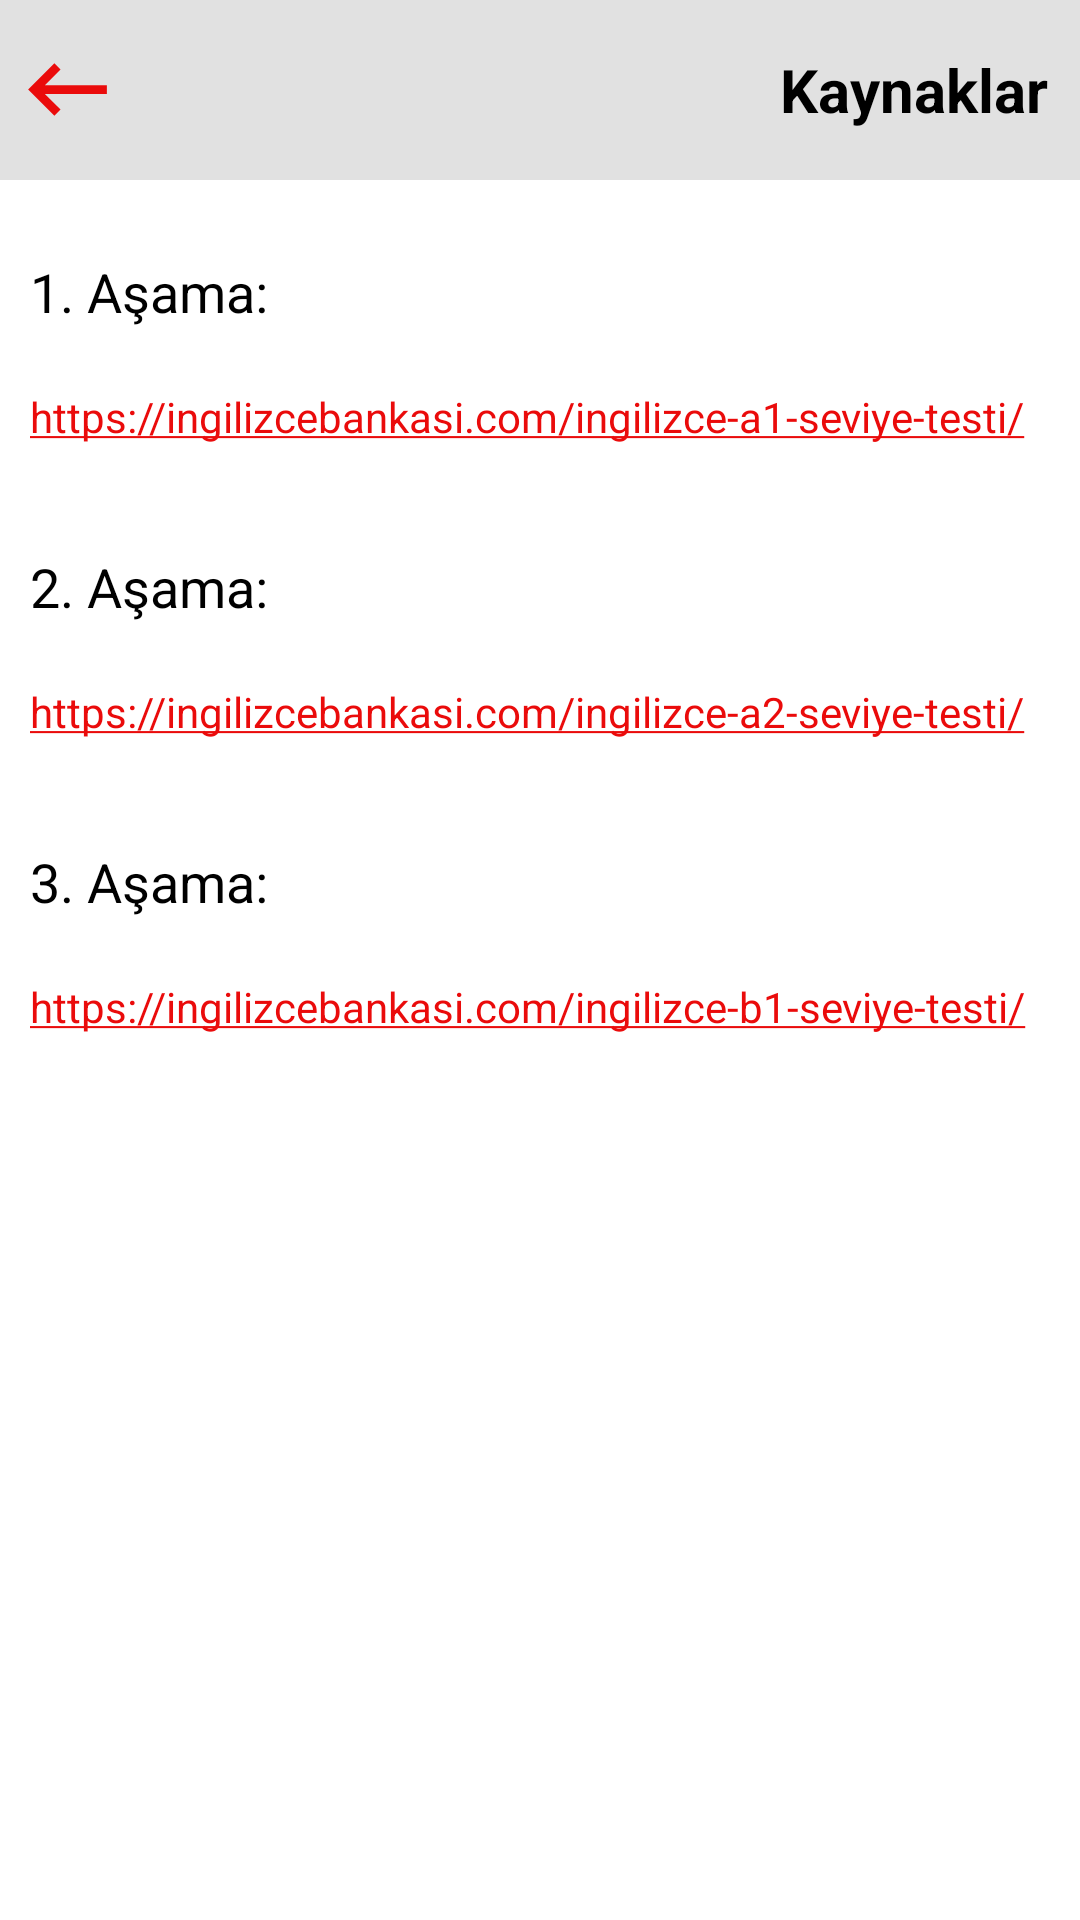

This screen was rendered from an Android layout file. Write that file and the resources it references.
<!-- AndroidManifest.xml: application theme Theme.Projem -->
<!-- res/layout/kaynak.xml -->
<?xml version="1.0" encoding="utf-8"?>
<RelativeLayout xmlns:android="http://schemas.android.com/apk/res/android"
    xmlns:app="http://schemas.android.com/apk/res-auto"
    xmlns:tools="http://schemas.android.com/tools"
    android:layout_width="match_parent"
    android:layout_height="match_parent"
    style="@style/SCREEN"
    tools:context=".Kaynak">

    <LinearLayout
        android:layout_width="match_parent"
        android:layout_height="match_parent"
        android:orientation="vertical">

        <LinearLayout
            style="@style/TOOLBAR"
            android:layout_width="match_parent"
            android:layout_height="60dp"
            android:orientation="horizontal">

            <ImageButton
                android:id="@+id/imageButton3"
                android:onClick="geri"
                android:layout_width="35dp"
                android:layout_height="35dp"
                android:scaleType="centerCrop"
                android:layout_gravity="center_vertical"
                android:layout_marginStart="5dp"
                android:src="@drawable/back"
                style="@style/CİKİS"/>

            <TextView
                android:layout_width="wrap_content"
                android:layout_height="match_parent"
                android:layout_weight="1"
                android:text="Kaynaklar"
                android:textSize="20sp"
                android:gravity="center_vertical"
                android:layout_marginStart="220dp"
                android:textStyle="bold"
                style="@style/TOOLBAR"/>

        </LinearLayout>

        <LinearLayout
            android:layout_width="match_parent"
            android:layout_height="wrap_content"
            android:orientation="vertical"
            android:layout_marginTop="15dp">

            <TextView
                android:layout_width="match_parent"
                android:layout_height="wrap_content"
                android:layout_weight="1"
                android:gravity="center_vertical"
                android:padding="10dp"
                android:text="1. Aşama:"
                android:textSize="18sp"
                style="@style/TEXT_QA"/>

            <TextView
                android:layout_width="match_parent"
                android:layout_height="wrap_content"
                android:padding="10dp"
                android:text="@string/asama1"
                android:id="@+id/text1"
                android:autoLink="all"
                android:textColorLink="@color/butonrenk3"
                style="@style/TEXT_QA"/>

        </LinearLayout>

        <LinearLayout
            android:layout_width="match_parent"
            android:layout_height="wrap_content"
            android:orientation="vertical"
            android:layout_marginTop="15dp">

            <TextView
                android:layout_width="match_parent"
                android:layout_height="wrap_content"
                android:layout_weight="1"
                android:gravity="center_vertical"
                android:padding="10dp"
                android:text="2. Aşama:"
                android:textSize="18sp"
                style="@style/TEXT_QA"/>

            <TextView
                android:layout_width="match_parent"
                android:layout_height="wrap_content"
                android:padding="10dp"
                android:text="@string/asama2"
                android:id="@+id/text2"
                android:autoLink="all"
                android:textColorLink="@color/butonrenk3"
                style="@style/TEXT_QA"/>

        </LinearLayout>

        <LinearLayout
            android:layout_width="match_parent"
            android:layout_height="wrap_content"
            android:orientation="vertical"
            android:layout_marginTop="15dp">

            <TextView
                android:layout_width="match_parent"
                android:layout_height="wrap_content"
                android:layout_weight="1"
                android:gravity="center_vertical"
                android:padding="10dp"
                android:text="3. Aşama:"
                android:textSize="18sp"
                style="@style/TEXT_QA"/>

            <TextView
                android:layout_width="match_parent"
                android:layout_height="wrap_content"
                android:padding="10dp"
                android:text="@string/asama3"
                android:id="@+id/text3"
                android:autoLink="all"
                android:textColorLink="@color/butonrenk3"
                style="@style/TEXT_QA"/>

        </LinearLayout>
    </LinearLayout>
</RelativeLayout>
<!-- resources referenced by this layout -->
<resources>
  <color name="butonrenk3">#EA0B0B</color>
  <!-- drawable back (drawable) -->
  <vector android:autoMirrored="true" android:height="24dp"
      android:tint="#EA0B0B" android:viewportHeight="24"
      android:viewportWidth="24" android:width="24dp" xmlns:android="http://schemas.android.com/apk/res/android">
      <path android:fillColor="@android:color/white" android:pathData="M21,11H6.83l3.58,-3.59L9,6l-6,6 6,6 1.41,-1.41L6.83,13H21z"/>
  </vector>
  <string name="asama1">https://ingilizcebankasi.com/ingilizce-a1-seviye-testi/</string>
  <string name="asama2">https://ingilizcebankasi.com/ingilizce-a2-seviye-testi/</string>
  <string name="asama3">https://ingilizcebankasi.com/ingilizce-b1-seviye-testi/</string>
  <style name="SCREEN">
          <item name="android:background">#FFF</item>
      </style>
  <style name="TEXT_QA">
          <item name="android:textColor">#000</item>
      </style>
  <style name="TOOLBAR">
          <item name="android:textColor">#000000</item>
          <item name="android:background">#E1E1E1</item>
      </style>
  <style name="Theme.Projem" parent="Base.Theme.Projem" />
  <style name="Base.Theme.Projem" parent="Theme.MaterialComponents.DayNight.DarkActionBar">
          
          <item name="actionBarStyle">@id/none</item>
          <item name="actionBarSize">0dp</item>
          <item name="toolbarStyle">@id/none</item>
      </style>
</resources>
